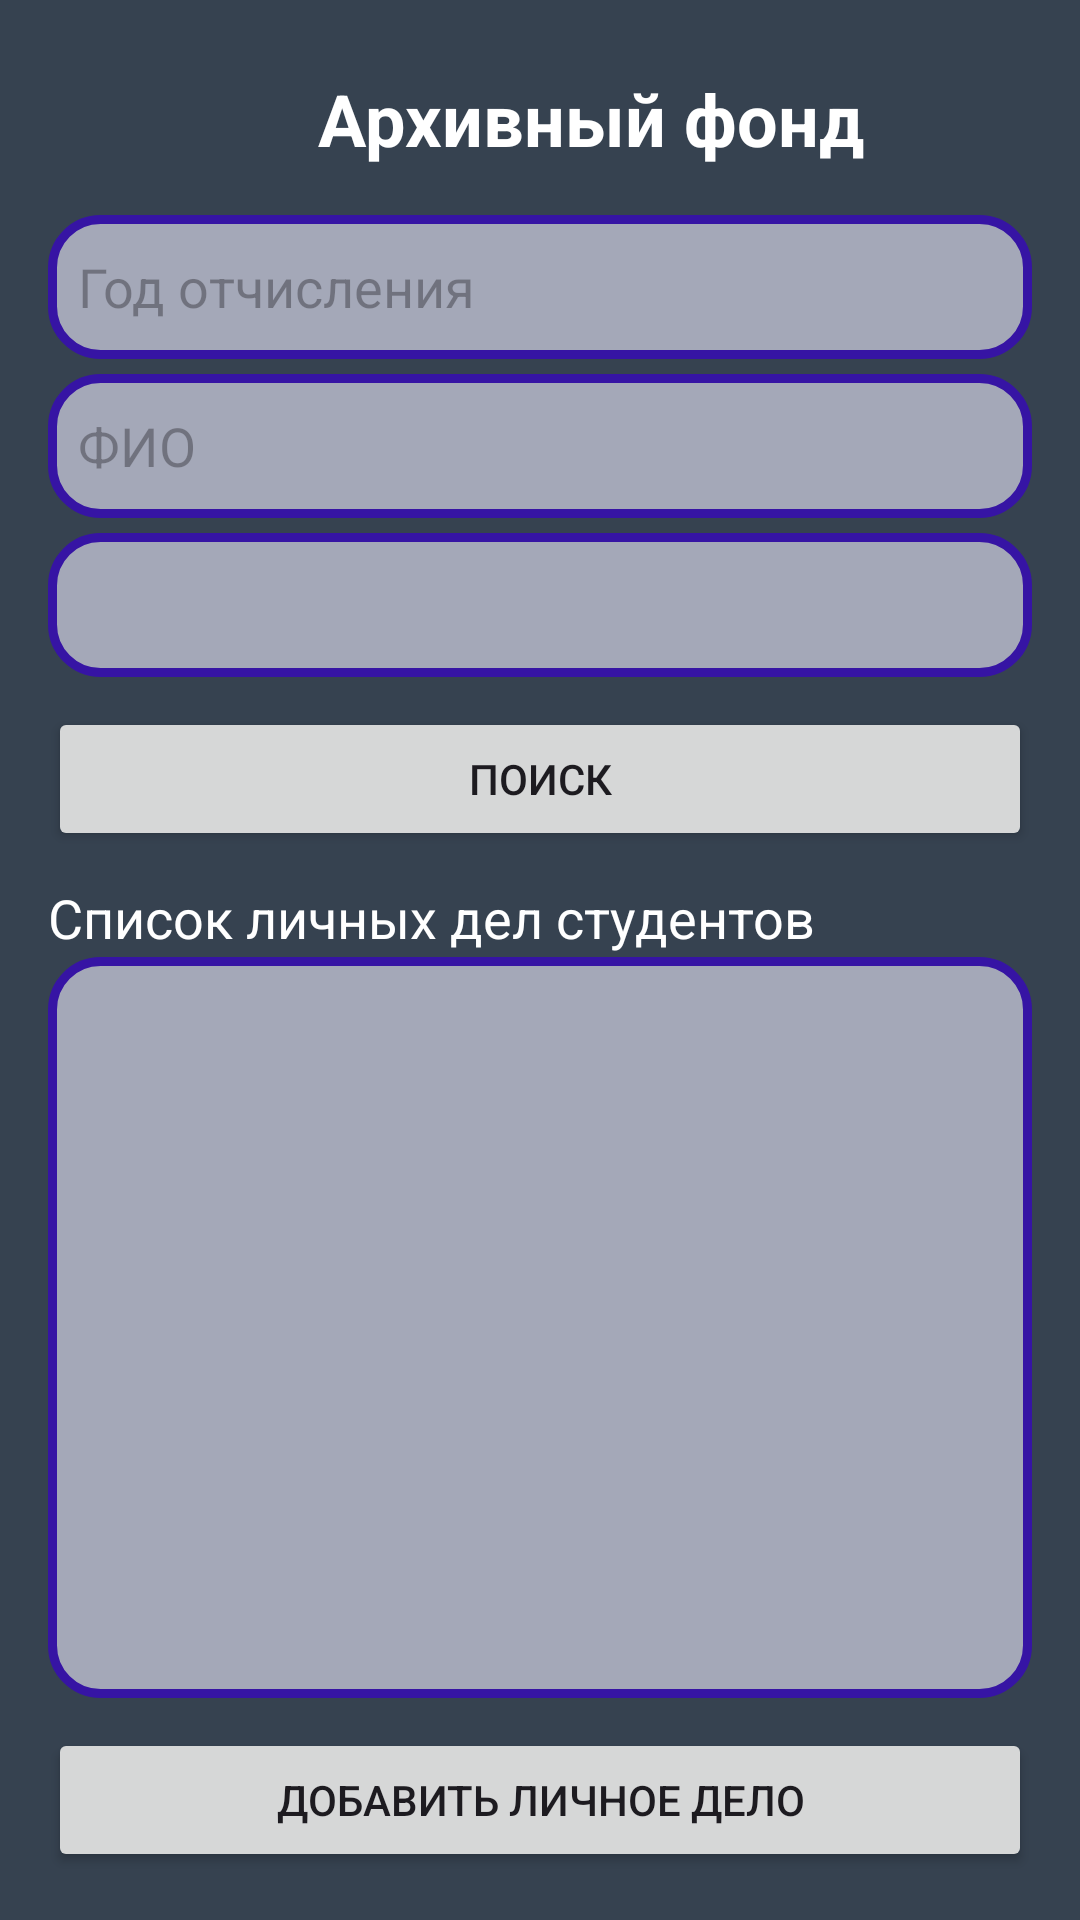

This screen was rendered from an Android layout file. Write that file and the resources it references.
<!-- AndroidManifest.xml: application theme Theme.ArchiveFund -->
<!-- res/layout/activity_main.xml -->
<?xml version="1.0" encoding="utf-8"?>
<LinearLayout
    xmlns:android="http://schemas.android.com/apk/res/android"
    xmlns:app="http://schemas.android.com/apk/res-auto"
    android:layout_width="match_parent"
    android:layout_height="match_parent"
    android:orientation="vertical"
    android:padding="16dp"
    android:background="@color/wind">

    <ImageView
        android:id="@+id/imageView"
        android:layout_width="60dp"
        android:layout_height="47dp"
        android:layout_marginLeft="15dp"
        android:layout_marginBottom="5dp"
        app:srcCompat="@drawable/i" />

    <TextView
        android:layout_width="wrap_content"
        android:layout_height="wrap_content"
        android:layout_marginLeft="90dp"
        android:layout_marginBottom="16dp"
        android:layout_marginTop="-45dp"
        android:text="Архивный фонд"
        android:textColor="@color/white"
        android:textSize="24sp"
        android:textStyle="bold" />

    <EditText
        android:id="@+id/god_otch"
        android:layout_width="match_parent"
        android:layout_height="wrap_content"
        android:background="@drawable/round_corner"
        android:hint="Год отчисления"
        android:layout_marginBottom="5dp"
        android:minHeight="48dp"
        android:maxLength="4" />

    <EditText
        android:id="@+id/FIO"
        android:layout_width="match_parent"
        android:layout_height="wrap_content"
        android:hint="ФИО"
        android:minHeight="48dp"
        android:maxLength="255"
        android:background="@drawable/round_corner" />

    <Spinner
        android:id="@+id/Spec"
        android:layout_width="match_parent"
        android:layout_height="wrap_content"
        android:layout_marginTop="5dp"
        android:minHeight="48dp"
        android:background="@drawable/round_corner" />

    <Button
        android:id="@+id/Search"
        android:layout_width="match_parent"
        android:layout_height="wrap_content"
        android:text="Поиск"
        android:layout_marginTop="10dp"
        android:layout_marginBottom="10dp" />

    <TextView
        android:id="@+id/Spis"
        android:layout_width="wrap_content"
        android:layout_height="wrap_content"
        android:text="Список личных дел студентов"
        android:textSize="18sp"
        android:layout_marginBottom="1dp"
        android:textColor="@color/white" />

    <ListView
        android:id="@+id/Pers_case"
        android:layout_width="match_parent"
        android:layout_height="235dp"
        android:layout_weight="1"
        android:background="@drawable/round_corner"
        android:divider="@color/black"
        android:dividerHeight="1dp" />

    <Button
        android:id="@+id/addPers_case"
        android:layout_width="match_parent"
        android:layout_height="wrap_content"
        android:text="Добавить личное дело"
        android:layout_marginTop="10dp" />

</LinearLayout>
<!-- resources referenced by this layout -->
<resources>
  <color name="black">#FF000000</color>
  <color name="white">#FFFFFFFF</color>
  <color name="wind">#364250</color>
  <!-- drawable round_corner (drawable) -->
  <?xml version="1.0" encoding="utf-8"?>
  
      <shape xmlns:android="http://schemas.android.com/apk/res/android">
          <solid android:color="#A0E5E5F6"/>
          <corners android:radius="16dp"/>
          <stroke
              android:color="#3614A4"
              android:width="3dp"
          />
          <padding
              android:left="10dp"
              android:top="10dp"
              android:right="10dp"
              android:bottom="10dp"
          />
      </shape>
  <style name="Theme.ArchiveFund" parent="Base.Theme.ArchiveFund" />
  <style name="Base.Theme.ArchiveFund" parent="Theme.Material3.DayNight.NoActionBar">
          
          
      </style>
</resources>
